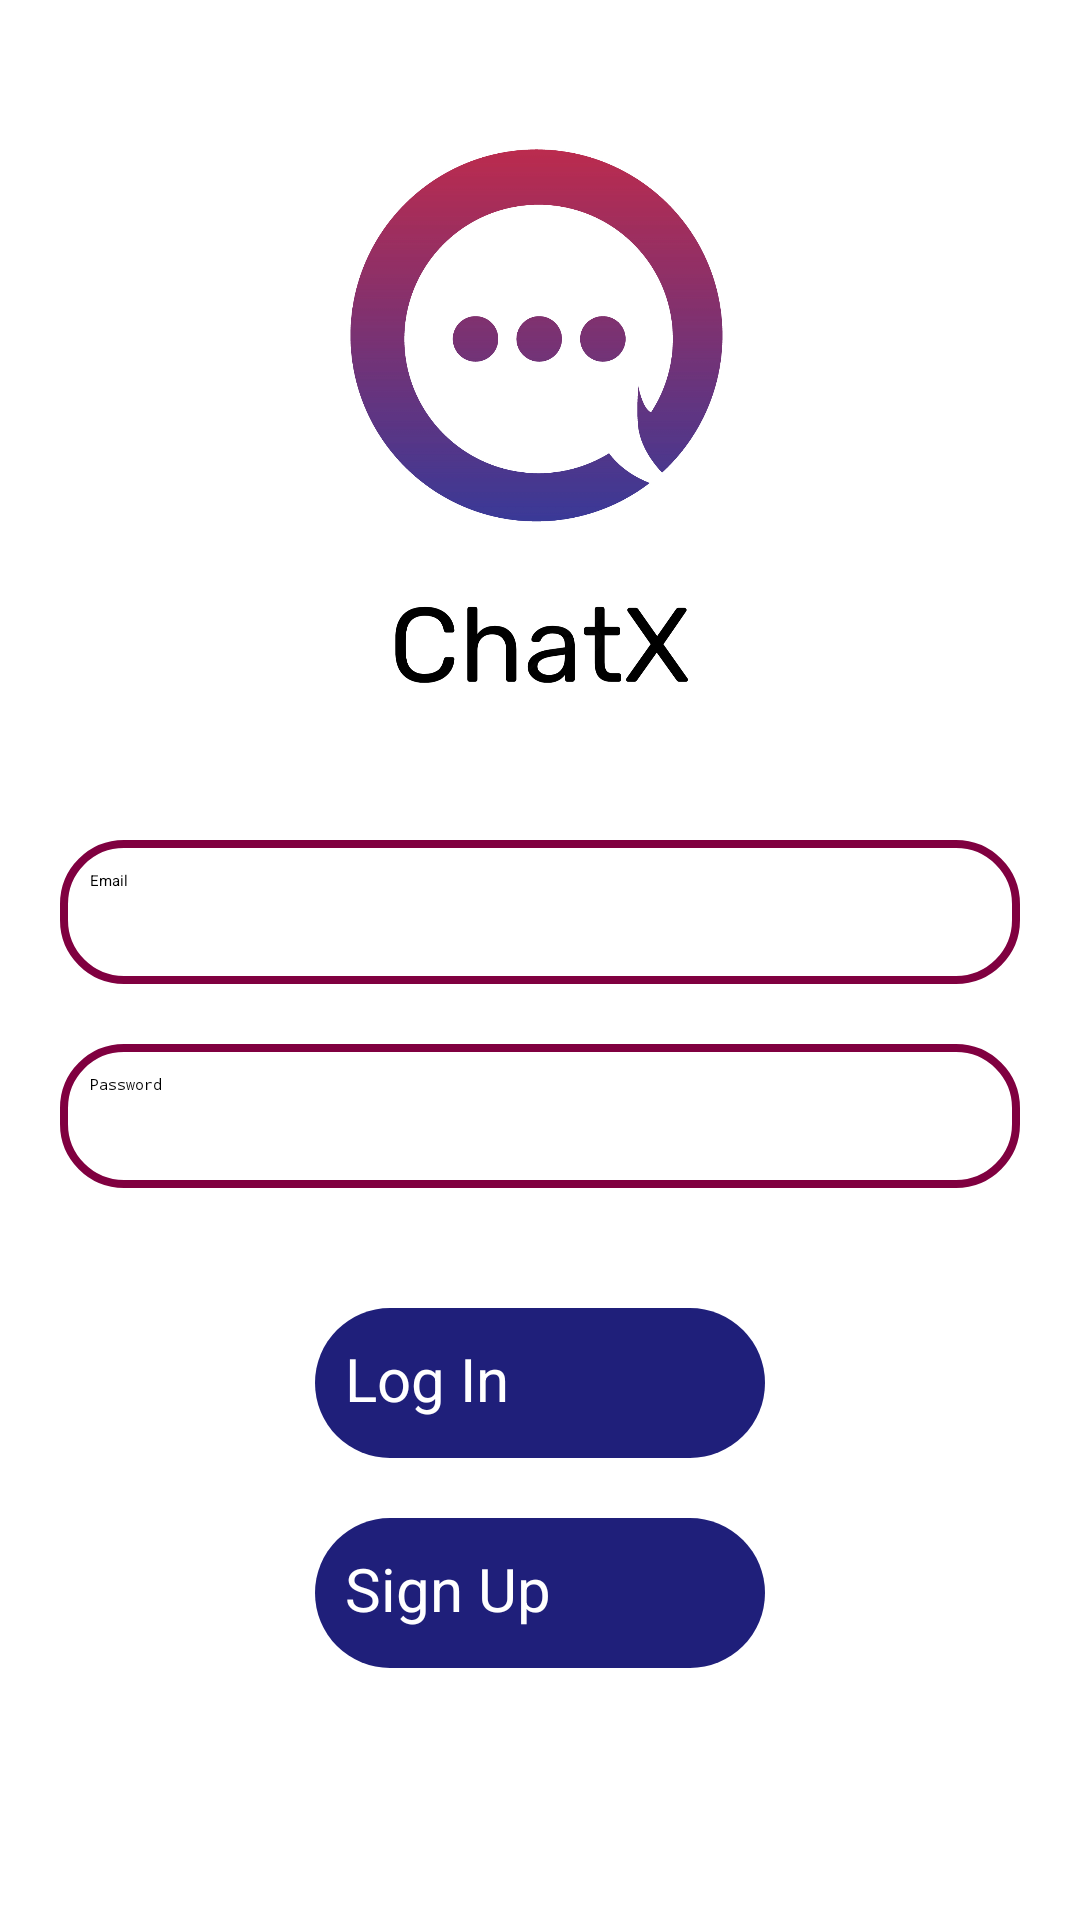

Layout XML and referenced resources for this Android screen:
<!-- AndroidManifest.xml: application theme Theme.ChatX -->
<!-- res/layout/activity_login.xml -->
<?xml version="1.0" encoding="utf-8"?>
<RelativeLayout xmlns:android="http://schemas.android.com/apk/res/android"
    xmlns:app="http://schemas.android.com/apk/res-auto"
    xmlns:tools="http://schemas.android.com/tools"
    android:layout_width="match_parent"
    android:layout_height="match_parent"
    tools:context=".LoginActivity">

    <ImageView
        android:id="@+id/app_logo"
        android:layout_width="150dp"
        android:layout_height="150dp"
        android:layout_centerHorizontal="true"
        android:layout_marginTop="40dp"
        android:src="@drawable/chat"
        android:contentDescription="@string/icon_logo" />

    <ImageView
        android:id="@+id/app_name"
        android:layout_width="100dp"
        android:layout_height="30dp"
        android:layout_below="@+id/app_logo"
        android:layout_centerHorizontal="true"
        android:layout_marginTop="10dp"
        android:src="@drawable/chatx"
        android:contentDescription="@string/name_logo" />

    <EditText
        android:id="@+id/user_email"
        android:layout_width="match_parent"
        android:layout_height="48dp"
        android:layout_below="@+id/app_name"
        android:layout_marginTop="50dp"
        android:hint="@string/email"
        android:background="@drawable/edt_background"
        android:padding="10dp"
        android:layout_marginLeft="20dp"
        android:layout_marginRight="20dp"
        android:autofillHints=""
        android:inputType="textEmailAddress" />

    <EditText
        android:id="@+id/user_pass"
        android:layout_width="match_parent"
        android:layout_height="48dp"
        android:layout_below="@+id/user_email"
        android:layout_marginTop="20dp"
        android:hint="@string/password"
        android:background="@drawable/edt_background"
        android:padding="10dp"
        android:layout_marginLeft="20dp"
        android:layout_marginRight="20dp"
        android:autofillHints=""
        android:inputType="textWebPassword" />

    <Button
        android:id="@+id/btn_login"
        android:layout_width="150dp"
        android:layout_height="50dp"
        android:layout_below="@+id/user_pass"
        android:background="@drawable/btn_background"
        android:textColor="@color/white"
        android:textSize="20sp"
        android:padding="10dp"
        android:text="@string/btn_login"
        android:layout_centerHorizontal="true"
        android:layout_marginTop="40dp" />

    <Button
        android:id="@+id/btn_signup"
        android:layout_width="150dp"
        android:layout_height="50dp"
        android:layout_below="@+id/btn_login"
        android:background="@drawable/btn_background"
        android:textColor="@color/white"
        android:textSize="20sp"
        android:padding="10dp"
        android:text="@string/btn_signup"
        android:layout_centerHorizontal="true"
        android:layout_marginTop="20dp" />

</RelativeLayout>
<!-- resources referenced by this layout -->
<resources>
  <color name="white">#FFFFFFFF</color>
  <!-- drawable btn_background (drawable) -->
  <?xml version="1.0" encoding="utf-8"?>
  <shape xmlns:android="http://schemas.android.com/apk/res/android">
  
      <corners android:radius="30dp" />
      <solid android:color="@color/theme2" />
  
  </shape>
  <!-- drawable chat: png bitmap (drawable, 153118 bytes) -->
  <!-- drawable chatx: png bitmap (drawable, 31630 bytes) -->
  <!-- drawable edt_background (drawable) -->
  <?xml version="1.0" encoding="utf-8"?>
  <shape xmlns:android="http://schemas.android.com/apk/res/android">
      <corners android:radius="20dp" />
      <stroke android:color="@color/them1" android:width="2.5dp" />
  </shape>
  <string name="btn_login">Log In</string>
  <string name="btn_signup">Sign Up</string>
  <string name="email">Email</string>
  <string name="icon_logo">IconLogo</string>
  <string name="name_logo">Name Logo</string>
  <string name="password">Password</string>
  <style name="Theme.ChatX" parent="Theme.AppCompat.Light">
          
          <item name="colorPrimary">@color/white</item>
          <item name="colorPrimaryDark">@color/black</item>
          <item name="colorAccent">@color/teal_200</item>
          
      </style>
  <color name="theme2">#1f1f7a</color>
  <color name="them1">#800040</color>
  <color name="black">#FF000000</color>
  <color name="teal_200">#FF03DAC5</color>
</resources>
